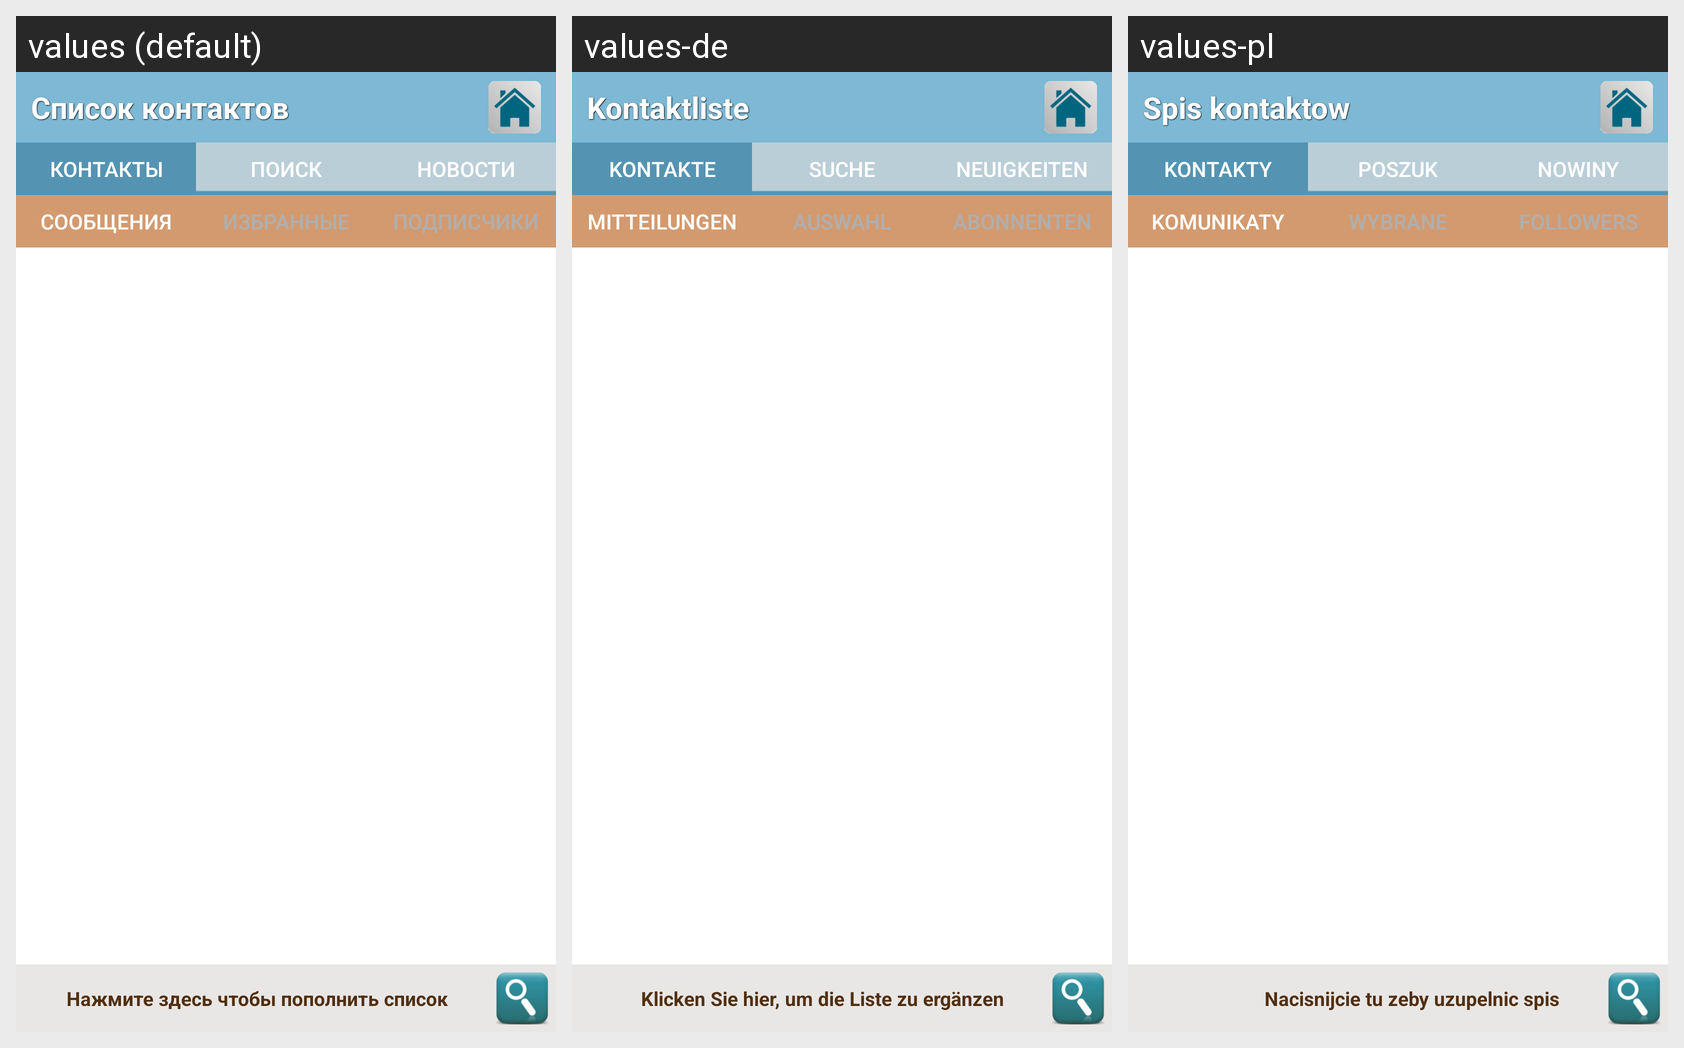

The Android screen above is rendered under several locales of the same app. Produce the string resources it draws, with the default and per-locale values.
Android screen res/layout/social_contact_list.xml rendered under 3 locales, left to right: values (default), values-de, values-pl. Device: Nexus 5 (rendered at 1080×1920; each locale shown at half size, 540×960, under a caption strip naming it); theme Theme.MaterialComponents.DayNight.NoActionBar.
Strings drawn on this screen, with the default value and each locale's value (text and hints the layout hard-codes, and strings that could not be matched under every locale, appear in the picture but are not listed):

contacts_list
  values: Список контактов
  values-de: Kontaktliste
  values-pl: Spis kontaktow

soc_tab_messages
  values: Контакты
  values-de: Kontakte
  values-pl: Kontakty

soc_tab_search
  values: Поиск
  values-de: Suche
  values-pl: Poszuk

soc_tab_news
  values: Новости
  values-de: Neuigkeiten
  values-pl: Nowiny

soc_button_conversation
  values: Сообщения
  values-de: Mitteilungen
  values-pl: Komunikaty

soc_button_favorite
  values: Избранные
  values-de: Auswahl
  values-pl: Wybrane

soc_button_folovers
  values: Подписчики
  values-de: Abonnenten
  values-pl: Followers

contacts_header
  values: Нажмите здесь чтобы пополнить список
  values-de: Klicken Sie hier, um die Liste zu ergänzen
  values-pl: Nacisnijcie tu zeby uzupelnic spis
